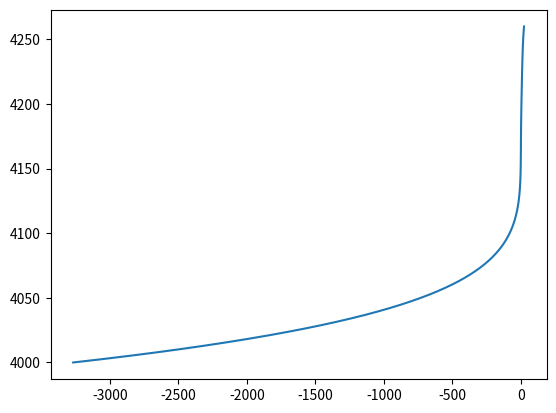

This chart was generated by the following Python code:
import numpy as np
from scipy.optimize import minimize


class HPCalibration():
    ''' A general HP calibration object '''
    def __init__(self, name, func, Tcor_name, 
                    xname, xunit, x0default, xstep, color):
        self.name = name
        self.func = func
        self.Tcor_name = Tcor_name
        self.xname = xname
        self.xunit = xunit
        self.x0default = x0default
        self.xstep = xstep  # x step in spinboxes using mousewheel
        self.color = color  # color printed in calibration combobox

    def __repr__(self):
        return 'HPCalibration : ' + str( self.__dict__ )

    def invfunc(self, p, *args, **kwargs):
        res = minimize( lambda x: ( self.func(x, *args, **kwargs) - p )**2, 
                                    x0=self.x0default, method='Powell', tol=1e-6)
        
        return res.x[0]


        
# Shen G., Wang Y., Dewaele A. et al. (2020) High Pres. Res. doi: 10.1080/08957959.2020.1791107
def Pruby2020(l, T, l0, T0):
    dT = T - T0
    dlcorr = 0.00746 * dT - 3.01e-6 * dT**2 + 8.76e-9 * dT**3  # Datchi HPR 2007
    dl = (l - dlcorr) - l0
    P = 1870 * dl/l0 * (1 + 5.63 * dl/l0)

    return P

#  F. Datchi, High Pressure Research, 27:4, 447-463, DOI: 10.1080/08957950701659593 
def PsamDatchi1997(l, T, l0, T0):
    dT = T - T0
    dlcorr = -8.7e-5 * dT + 4.62e-6 * dT**2 -2.38e-9 * dT**3    # problem here !? (Datchi HPR 2007)
    if T >= 500:
        dlcorr = 1.06e-4 * (T-500) + 1.5e-7 * (T-500)**2    # these Queyroux p. 68
    else:
        dlcorr = 0
    #dlcorr=0
    dl = (l-dlcorr) - l0
    P = 4.032 * dl * (1 + 9.29e-3 * dl) / (1 + 2.32e-2 * dl)
    return P

#  F. Datchi, High Pressure Research, 27:4, 447-463, DOI: 10.1080/08957950701659593 
def PcBN(nu, T, nu0, T0):
    # find nu(p = 0 GPa, T = 0 K)
    nu00 = nu0 + 0.0091 * T0 + 1.54e-5 * T0**2

    nu0_T = nu00 - 0.0091 * T - 1.54e-5 * T**2
    B0_T = 396.5 - 0.0288 * (T - 300) - 6.84e-6 * (T - 300)**2
    B0p = 3.62
    P = (B0_T/B0p) * ( (nu/nu0_T)**2.876 - 1 )
    return P

# AKAHAMA, KAWAMURA, JOURNAL OF APPLIED PHYSICS 100, 043516 2006
def PAkahama2006(nu, T, nu0, T0):
    K0  = 547 # GPa
    K0p = 3.75
    dnu = nu - nu0 
    p = K0 * (dnu/nu0) * (1 + 0.5 * (K0p -1)*dnu/nu0)
    return p 


# Eremets et al., Nat Commun 14, 907 (2023). https://doi.org/10.1038/s41467-023-36429-9
def PEremets2023(nu, T, nu0, T0):
    A  = 517 # GPa
    B = 764 # GPa
    dnu = nu - nu0 
    p = A * (dnu/nu0) + B * (dnu/nu0)**2
    return p 


def PHilberer2025(nu, T, nu0, T0):
    K0  = 576.521119539528 # GPa
    K0p = 3.2571168198326683
    dnu = nu - nu0 
    p = K0 * (dnu/nu0) * (1 + 0.5 * (K0p -1)*dnu/nu0)
    return p

# Homemade:
def H2_Vibron(nu, T=0, nu0=0, T0=0):
    f = np.polynomial.polynomial.Polynomial(
        (-14536565712.17933,
         +17309734.53397923,
         -8244.669967044751,
         +1.963452944114722,
         -0.0002337933432834734,
          1.113520628648027e-08))
    return f(nu)


Ruby2020 = HPCalibration(name = 'Ruby2020',
                                 func = Pruby2020,
                                 Tcor_name='Datchi 2007',
                                 xname = 'lambda',
                                 xunit = 'nm',
                                 x0default = 694.28,
                                 xstep = .01,
                                 color = 'firebrick')
        
SamariumDatchi = HPCalibration(name = 'Samarium SrB4O7 Datchi 1997',
                                       func = PsamDatchi1997,
                                       Tcor_name='Datchi 2007 (?)',
                                       xname = 'lambda',
                                       xunit = 'nm',
                                       x0default = 685.41,
                                       xstep = .01,
                                       color = 'mediumseagreen')

Hilberer2025 = HPCalibration(name = 'Diamond Raman Edge Hilberer 2025',
                                    func = PHilberer2025,
                                    Tcor_name='NA',
                                    xname = 'nu',
                                    xunit = 'cm-1',
                                    x0default = 1334,
                                    xstep = .1,
                                    color = 'orangered')

Akahama2006 = HPCalibration(name = 'Diamond Raman Edge Akahama 2006',
                                    func = PAkahama2006,
                                    Tcor_name='NA',
                                    xname = 'nu',
                                    xunit = 'cm-1',
                                    x0default = 1334,
                                    xstep = .1,
                                    color = 'darkgrey')

Eremets2023 = HPCalibration(name = 'Diamond Raman Edge Eremets 2023',
                                    func = PEremets2023,
                                    Tcor_name='NA',
                                    xname = 'nu',
                                    xunit = 'cm-1',
                                    x0default = 1332.5,
                                    xstep = .1,
                                    color = 'steelblue')
        
cBNDatchi = HPCalibration(name = 'cBN Raman Datchi 2007',
                                  func = PcBN,
                                  Tcor_name='Datchi 2007',
                                  xname = 'nu',
                                  xunit = 'cm-1',
                                  x0default = 1054,
                                  xstep = .1,
                                  color = 'lightblue')

H2Vibron = HPCalibration(name = 'H2 Vibron <30GPa',
                                  func = H2_Vibron,
                                  Tcor_name='NA',
                                  xname = 'nu',
                                  xunit = 'cm-1',
                                  x0default = 4200,
                                  xstep = .1,
                                  color = 'plum')


calib_list = [Ruby2020, 
                      SamariumDatchi,
                      Hilberer2025,
                      Akahama2006,
                      Eremets2023,
                      H2Vibron,
                      cBNDatchi,
                      ]


if __name__ == '__main__': 
    import matplotlib.pyplot as plt
    import numpy as np

    print(H2Vibron)
    x = np.linspace(4000, 4260, 100)
    y = H2_Vibron(x, 0, 4150, 0)

    print( H2Vibron.invfunc(10) )

    plt.plot(y,x)
    plt.show()